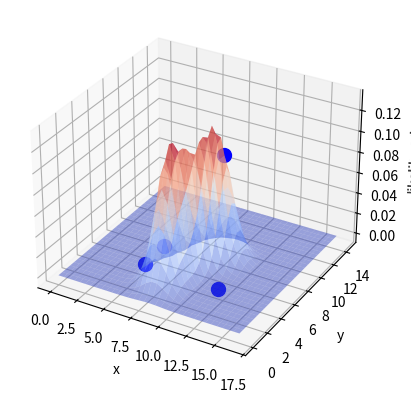

The matplotlib source for this figure:
import numpy as np
import scipy.stats
import matplotlib.pyplot as plt
from mpl_toolkits.mplot3d import Axes3D
from matplotlib import cm

def prob_density_func(x,mean,std):
    return scipy.stats.norm.pdf(x,mean,std)

def calc_likelyhood_measurements_given_position(position,landmarks,measurements):
    distance2landmarks = np.empty((np.shape(landmarks)[0],))
    likelyhood_measurements_given_position = np.empty((np.shape(landmarks)[0],))
    for i in range(np.shape(landmarks)[0]):
        distance2landmarks[i] = np.linalg.norm(position-landmarks[i,:])
        likelyhood_measurements_given_position[i] = prob_density_func(measurements[i,0],measurements[i,1]+distance2landmarks[i],measurements[i,-1])
    likelyhood = 1.0
    for i in range(np.shape(likelyhood_measurements_given_position)[0]):
        likelyhood = likelyhood*likelyhood_measurements_given_position[i]
    return likelyhood

def plot_likelyhood_function(plot_vicinity,step,landmarks,measurements,plot_location):
    x = np.arange(plot_vicinity[0,0],plot_vicinity[1,0],step)
    y = np.arange(plot_vicinity[0,1],plot_vicinity[1,1],step)
    xx, yy = np.meshgrid(x,y)
    p = np.empty(np.shape(xx))
    for i in range(np.shape(x)[0]):
        for j in range(np.shape(y)[0]):
            p[j,i] = calc_likelyhood_measurements_given_position(np.array([x[i],y[j]]),landmarks,measurements)
    fig = plt.figure()
    ax = fig.add_subplot(111, projection='3d')
    ax.plot_surface(xx,yy,p,rstride=1,cstride=1,cmap=cm.coolwarm,alpha=0.5)
    if plot_location.any():
        print(calc_likelyhood_measurements_given_position(plot_location[0,:],landmarks,measurements))
        print(calc_likelyhood_measurements_given_position(plot_location[1,:],landmarks,measurements))
        for i in range(np.shape(plot_location)[0]):
            ax.scatter(plot_location[i,0],plot_location[i,1],calc_likelyhood_measurements_given_position(plot_location[i,:],landmarks,measurements),c='b',marker='o',s=100)
    ax.set_xlabel('x')
    ax.set_ylabel('y')
    ax.set_zlabel('likelihood')
    plt.show()
    return 

landmarks = np.array([[12.0,4.0],
                      [ 5.0,7.0]])
measurements = np.array([[3.9,0.0,1.0],
                         [4.5,0.0,np.sqrt(1.5)]])
location = np.array([[10.0,8.0],
                     [ 6.0,3.0]])
plot_vicinity = np.array([[0,0],
                          [17,15]])
step = 0.5
plot_likelyhood_function(plot_vicinity,step,landmarks,measurements,np.append(location,landmarks,axis=0))


